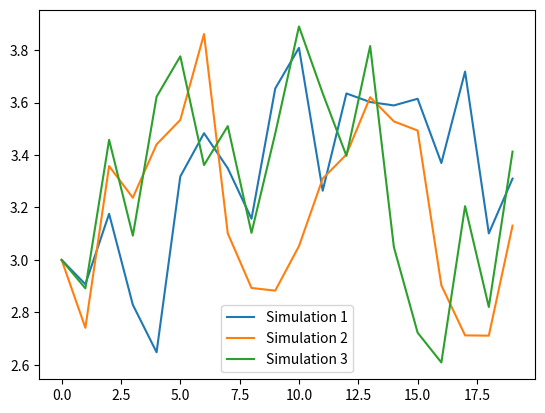
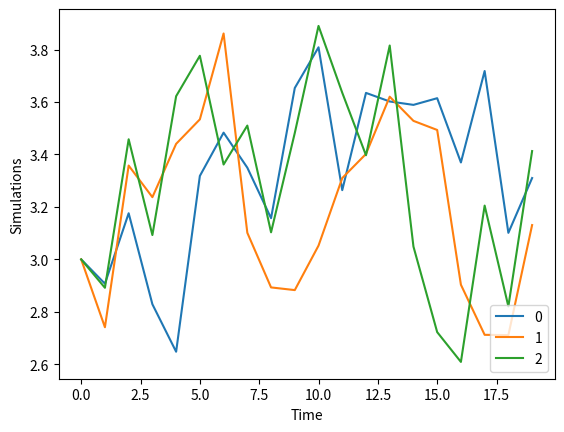

The matplotlib source for these figures, in order:
# -*- coding: utf-8 -*-
"""
Created on Sun May 8 14:00:51 2022

[redacted]
"""

"""
# Universidad de San Andrés
# Economía Internacional Monetaria
# Fall 2022
# [redacted]

This code is a guide to solve exercise 7, of Guide 3 (2nd part). It is a Python adaptation of the original "code.m", made in Matlab. The idea is to simulate equations 35 and 37 from Chapter 2 of Obstfeld and Rogoff's book.

Note: since this is a "translation" from Matlab, it's not the most efficient way to do it in Python. For example, a possible improvement may be to work with a more vectorized approach.

Version in Google Collab: https://colab.research.google.com/<link-removed>
"""

# Import
import numpy as np # For matrix
import matplotlib.pyplot as plt # For graphs


# In[]:
# Intermediate: Simulations of Y with loop (Obstfeld Rogoff, Chap 1, equation 33)

# Define
l=np.ones((20,3))
r=3*l
x=2.5
i=0 # In Python, things "start at 0", not at 1 as Matlab
np.random.seed(501) # Set the seed: we want to replicate the results

# Loop
while i<=2:
    j=1
    while j<=19: # 19 because lenght is 20 (remember: starts at 0)
        a=np.random.rand(1) # Generate a random integer from 0 to 1
        r[j,i]=0.4*r[j-1,i]-0.4*x+x+a
        j=j+1
    i=i+1  

###
# Graph: simple/manual way
###
plt.figure()
x = range(0, len(r[:,1]))
y_1 = r[:,0]
y_2 = r[:,1]
y_3 = r[:,2]
plt.plot(x, y_1, label = "Simulation 1")
plt.plot(x, y_2, label = "Simulation 2")
plt.plot(x, y_3, label = "Simulation 3")
plt.legend()
plt.show()

###
# Graph: general way
###
import pandas as pd

# First, transform to DataFrame and rename
data_simulated = pd.DataFrame(r)


# Graph
data_simulated.plot()
plt.legend(loc='lower right')
plt.xlabel("Time")
plt.ylabel("Simulations")
plt.show()

# In[]:
# Function: simulations of Y (OR, Chap 2, equation 33)

def simulations_of_y(n_sim = 3, t_horizon = 20, level_y = 3, 
                rho = 0.4, variance_shock = 1, y_hat = 2.5):
    
    # Starting: matrix
    y = np.ones((t_horizon,n_sim))
    y = level_y * y
    
    # Loop
    i=0
    while i <= n_sim-1:
        t=1
        while t<= len(y)-1:
            e = np.random.normal(0, variance_shock)
            y[t,i] = rho*y[t-1,i] - rho*y_hat + y_hat + e
            t = t+1
        i=i+1
    
    # "Save" result
    return y

simulations_y = simulations_of_y(n_sim = 3, t_horizon = 20, level_y = 3, 
                rho = 0.4, variance_shock = 1, y_hat = 2.5)
    
# In[]:
# Function: simple simulations of C, without dynamic change of B (OR, Chap 2, equation 35).
# Note: this is not a complete or valid answer, only a guide.
    
def simple_simulations_of_c(y_simulated, level_c =2, param_1 = 0.4, param_2 = 8):
    
    # Recovering dimensions
    #print(simulations_y)
    n_sim = len(y_simulated[0])
    t_horizon = len(y_simulated)
    # Make matrix
    c = level_c * np.ones((t_horizon,n_sim))
    
    #Loop
    i=0
    while i <= n_sim-1:
        t=1
        while t<= t_horizon-1:
            c[t,i] = param_2 + param_1*y_simulated[t,i]
            t = t+1
        i=i+1
    
    # "Save" result
    return c

simulations_c = simple_simulations_of_c(y_simulated=simulations_y, level_c =2, param_1 = 4, param_2 = 5)

# In[]:
# Function: a guide to simulations of C, (OR, Chap 2, equation 35).
# Note: this is not a complete or valid answer, only a guide.

def simulations_of_c(y_simulated, level_c =2, b = 0, ca = 0, param_1 = 0.4, param_2 = 8):
    
    # Recovering dimensions
    #print(simulations_y)
    n_sim = len(y_simulated[0])
    t_horizon = len(y_simulated)
    # Make matrix
    c = level_c * np.ones((t_horizon,n_sim))
    
    #Loop
    i=0
    while i <= n_sim-1:
        t=1
        while t<= t_horizon-1:
            c[t,i] = param_2 + param_1*y_simulated[t,i] + b
            # Adding b as a difference of results
            b = c[t,i] - c[t-1,i]
            # Print if you want to see results
            #print("C for sim", i, "and t", t, "is", round(c[t,i],1))
            #print("b for sim", i, "and t", t, "is", round(b,1))
            t = t+1
        i=i+1
    
    # "Save" result
    return c

simulations_c2 = simulations_of_c(y_simulated=simulations_y, level_c =2, param_1 = 4, param_2 = 5)

